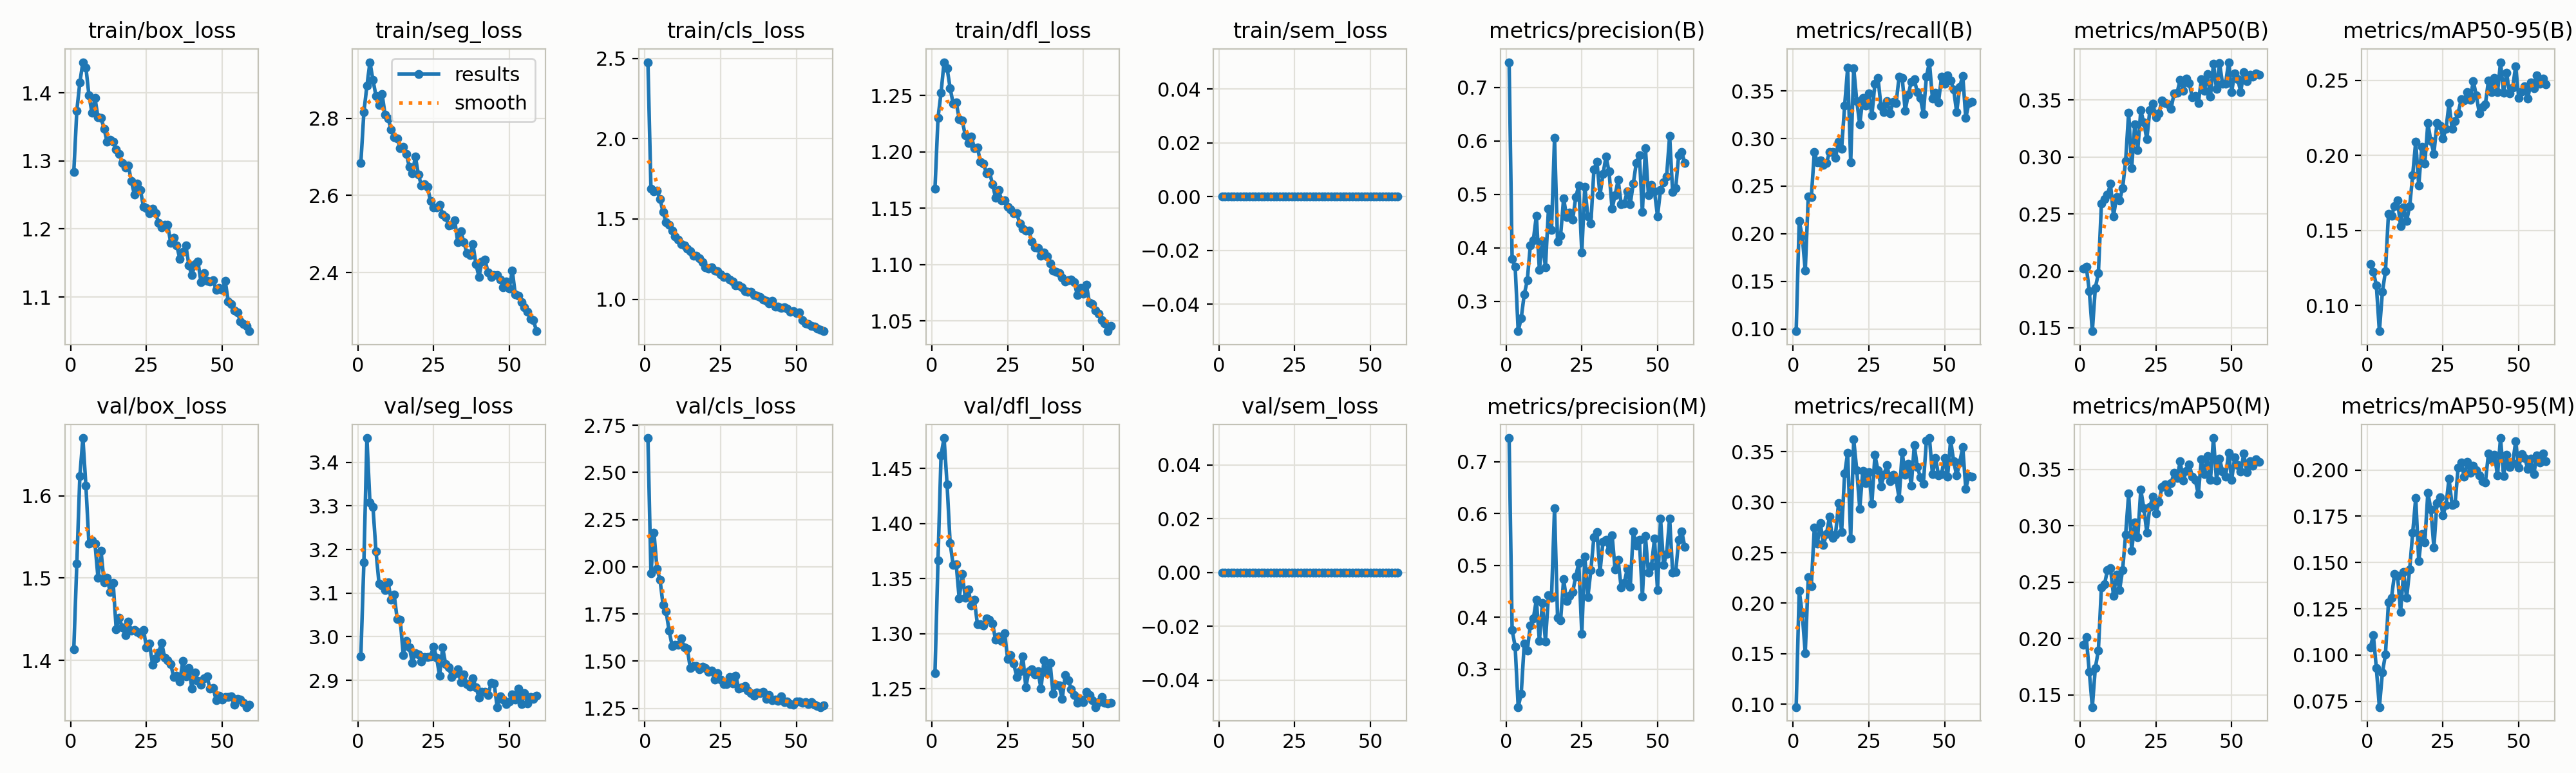

Source data for this figure (header and first rows):
epoch, time, train/box_loss, train/seg_loss, train/cls_loss, train/dfl_loss, train/sem_loss, metrics/precision(B), metrics/recall(B), metrics/mAP50(B), metrics/mAP50-95(B), metrics/precision(M), metrics/recall(M), metrics/mAP50(M), metrics/mAP50-95(M), val/box_loss, val/seg_loss, val/cls_loss, val/dfl_loss, val/sem_loss, lr/pg0, lr/pg1, lr/pg2
1, 102.9, 1.284, 2.684, 2.476, 1.167, 0, 0.7472, 0.09761, 0.202, 0.1274, 0.7459, 0.09711, 0.1944, 0.1041, 1.413, 2.955, 2.682, 1.264, 0, 0.0002747, 0.0002747, 0.0002747
2, 178.3, 1.374, 2.816, 1.69, 1.23, 0, 0.3796, 0.2131, 0.2039, 0.1226, 0.3755, 0.2127, 0.2011, 0.1107, 1.518, 3.171, 1.966, 1.367, 0, 0.0005433, 0.0005433, 0.0005433
3, 250.1, 1.415, 2.884, 1.671, 1.252, 0, 0.3651, 0.1978, 0.1823, 0.1135, 0.3434, 0.1898, 0.1706, 0.09298, 1.624, 3.456, 2.181, 1.462, 0, 0.0008027, 0.0008027, 0.0008027
4, 307.7, 1.445, 2.946, 1.677, 1.28, 0, 0.244, 0.1613, 0.1471, 0.08287, 0.2267, 0.1506, 0.1393, 0.07184, 1.67, 3.307, 1.989, 1.478, 0, 0.0007918, 0.0007918, 0.0007918
5, 362.8, 1.438, 2.899, 1.625, 1.274, 0, 0.2688, 0.2393, 0.1852, 0.109, 0.2524, 0.2258, 0.1741, 0.09057, 1.612, 3.298, 1.931, 1.435, 0, 0.000778, 0.000778, 0.000778
6, 417.9, 1.397, 2.858, 1.542, 1.257, 0, 0.3129, 0.2383, 0.1978, 0.1228, 0.3493, 0.2171, 0.1896, 0.1002, 1.542, 3.195, 1.799, 1.382, 0, 0.0007643, 0.0007643, 0.0007643
7, 475.5, 1.371, 2.834, 1.479, 1.243, 0, 0.3388, 0.2857, 0.2589, 0.1611, 0.3363, 0.2749, 0.2454, 0.1284, 1.546, 3.122, 1.763, 1.363, 0, 0.0007505, 0.0007505, 0.0007505
8, 530.3, 1.392, 2.863, 1.463, 1.244, 0, 0.4044, 0.2752, 0.2632, 0.1599, 0.3837, 0.259, 0.248, 0.131, 1.542, 3.118, 1.661, 1.363, 0, 0.0007368, 0.0007368, 0.0007368
9, 584, 1.364, 2.81, 1.429, 1.229, 0, 0.4142, 0.2768, 0.2669, 0.1661, 0.3975, 0.2793, 0.2607, 0.1438, 1.5, 3.107, 1.582, 1.332, 0, 0.000723, 0.000723, 0.000723
10, 638.5, 1.363, 2.799, 1.391, 1.228, 0, 0.4602, 0.2724, 0.2763, 0.1699, 0.4339, 0.2578, 0.2626, 0.1427, 1.533, 3.125, 1.586, 1.354, 0, 0.0007093, 0.0007093, 0.0007093
11, 693.2, 1.347, 2.772, 1.373, 1.215, 0, 0.3588, 0.274, 0.248, 0.153, 0.3547, 0.2684, 0.2379, 0.1234, 1.495, 3.085, 1.587, 1.333, 0, 0.0006956, 0.0006956, 0.0006956
12, 747.3, 1.328, 2.751, 1.344, 1.208, 0, 0.4132, 0.2858, 0.2647, 0.1654, 0.4276, 0.2854, 0.2569, 0.1447, 1.501, 3.097, 1.62, 1.34, 0, 0.0006818, 0.0006818, 0.0006818
13, 801.7, 1.332, 2.748, 1.334, 1.214, 0, 0.3636, 0.286, 0.2619, 0.1564, 0.3537, 0.2645, 0.2432, 0.1309, 1.483, 3.04, 1.573, 1.326, 0, 0.0006681, 0.0006681, 0.0006681
14, 856.3, 1.328, 2.723, 1.317, 1.203, 0, 0.4728, 0.28, 0.2724, 0.1661, 0.4424, 0.2681, 0.2608, 0.1463, 1.494, 3.039, 1.565, 1.331, 0, 0.0006543, 0.0006543, 0.0006543
15, 910.8, 1.316, 2.725, 1.3, 1.204, 0, 0.4336, 0.2969, 0.2966, 0.1868, 0.4373, 0.2992, 0.2923, 0.166, 1.438, 2.958, 1.463, 1.309, 0, 0.0006406, 0.0006406, 0.0006406
16, 965.3, 1.311, 2.708, 1.271, 1.192, 0, 0.6055, 0.2892, 0.339, 0.2093, 0.6105, 0.2707, 0.3285, 0.1849, 1.452, 2.991, 1.473, 1.308, 0, 0.0006268, 0.0006268, 0.0006268
17, 1021, 1.297, 2.674, 1.27, 1.19, 0, 0.412, 0.3344, 0.2904, 0.1798, 0.3992, 0.3283, 0.2778, 0.1507, 1.44, 2.976, 1.473, 1.308, 0, 0.0006131, 0.0006131, 0.0006131
18, 1080, 1.291, 2.658, 1.255, 1.181, 0, 0.4226, 0.3742, 0.3283, 0.2057, 0.3941, 0.3488, 0.3029, 0.1656, 1.43, 2.941, 1.457, 1.314, 0, 0.0005993, 0.0005993, 0.0005993
19, 1134, 1.293, 2.701, 1.23, 1.182, 0, 0.4927, 0.2752, 0.306, 0.1944, 0.4736, 0.2642, 0.2898, 0.1608, 1.447, 2.962, 1.47, 1.313, 0, 0.0005856, 0.0005856, 0.0005856
20, 1189, 1.27, 2.654, 1.2, 1.172, 0, 0.4575, 0.3741, 0.3409, 0.2214, 0.4309, 0.3621, 0.3319, 0.1877, 1.436, 2.959, 1.463, 1.31, 0, 0.0005719, 0.0005719, 0.0005719
21, 1243, 1.251, 2.626, 1.19, 1.159, 0, 0.4664, 0.3396, 0.33, 0.2096, 0.4411, 0.3319, 0.3158, 0.1787, 1.437, 2.944, 1.444, 1.295, 0, 0.0005581, 0.0005581, 0.0005581
22, 1298, 1.267, 2.628, 1.197, 1.166, 0, 0.4524, 0.3148, 0.3156, 0.2011, 0.4486, 0.2937, 0.2941, 0.1581, 1.435, 2.953, 1.45, 1.298, 0, 0.0005444, 0.0005444, 0.0005444
23, 1352, 1.257, 2.622, 1.18, 1.157, 0, 0.4948, 0.3426, 0.3412, 0.2214, 0.4791, 0.331, 0.317, 0.1822, 1.432, 2.953, 1.404, 1.293, 0, 0.0005306, 0.0005306, 0.0005306
24, 1406, 1.233, 2.586, 1.173, 1.157, 0, 0.516, 0.3346, 0.3465, 0.2197, 0.5048, 0.3192, 0.3258, 0.1852, 1.437, 2.954, 1.436, 1.301, 0, 0.0005169, 0.0005169, 0.0005169
25, 1461, 1.231, 2.569, 1.154, 1.151, 0, 0.3913, 0.3471, 0.3349, 0.2114, 0.3686, 0.3298, 0.311, 0.1756, 1.416, 2.977, 1.401, 1.277, 0, 0.0005031, 0.0005031, 0.0005031
26, 1516, 1.223, 2.57, 1.139, 1.149, 0, 0.5139, 0.3244, 0.3382, 0.2176, 0.5166, 0.2985, 0.321, 0.1812, 1.421, 2.952, 1.378, 1.28, 0, 0.0004894, 0.0004894, 0.0004894
27, 1570, 1.23, 2.575, 1.14, 1.146, 0, 0.4592, 0.3579, 0.3496, 0.2346, 0.4387, 0.3467, 0.3346, 0.1954, 1.395, 2.911, 1.38, 1.273, 0, 0.0004756, 0.0004756, 0.0004756
28, 1625, 1.223, 2.551, 1.12, 1.146, 0, 0.446, 0.364, 0.3474, 0.2177, 0.4909, 0.3317, 0.3369, 0.181, 1.402, 2.975, 1.416, 1.261, 0, 0.0004619, 0.0004619, 0.0004619
29, 1681, 1.209, 2.544, 1.109, 1.136, 0, 0.5462, 0.3341, 0.3458, 0.223, 0.555, 0.3156, 0.3296, 0.182, 1.409, 2.937, 1.383, 1.266, 0, 0.0004482, 0.0004482, 0.0004482
30, 1735, 1.203, 2.522, 1.087, 1.132, 0, 0.5612, 0.3276, 0.3423, 0.2281, 0.5644, 0.3273, 0.3378, 0.2012, 1.421, 2.929, 1.423, 1.28, 0, 0.0004344, 0.0004344, 0.0004344
31, 1790, 1.206, 2.523, 1.084, 1.13, 0, 0.4982, 0.3396, 0.3557, 0.2373, 0.4871, 0.3369, 0.3467, 0.204, 1.403, 2.907, 1.354, 1.251, 0, 0.0004207, 0.0004207, 0.0004207
32, 1846, 1.206, 2.535, 1.073, 1.13, 0, 0.5381, 0.3263, 0.3562, 0.2366, 0.5458, 0.3209, 0.3423, 0.1965, 1.4, 2.915, 1.363, 1.266, 0, 0.0004069, 0.0004069, 0.0004069
33, 1900, 1.179, 2.478, 1.05, 1.12, 0, 0.5706, 0.3387, 0.3678, 0.2422, 0.5497, 0.3272, 0.3573, 0.2044, 1.395, 2.925, 1.369, 1.268, 0, 0.0003932, 0.0003932, 0.0003932
34, 1954, 1.188, 2.507, 1.048, 1.116, 0, 0.5425, 0.3371, 0.3579, 0.2372, 0.5279, 0.3226, 0.3399, 0.1986, 1.38, 2.896, 1.344, 1.263, 0, 0.0003794, 0.0003794, 0.0003794
35, 2008, 1.176, 2.479, 1.045, 1.115, 0, 0.4729, 0.3651, 0.3689, 0.2496, 0.5585, 0.3035, 0.3484, 0.2022, 1.381, 2.913, 1.33, 1.266, 0, 0.0003657, 0.0003657, 0.0003657
36, 2062, 1.156, 2.451, 1.025, 1.108, 0, 0.4989, 0.3639, 0.3646, 0.2399, 0.4922, 0.3497, 0.3542, 0.1998, 1.374, 2.891, 1.319, 1.25, 0, 0.0003519, 0.0003519, 0.0003519
37, 2117, 1.166, 2.445, 1.021, 1.111, 0, 0.527, 0.3293, 0.3524, 0.2281, 0.5105, 0.3272, 0.3436, 0.1971, 1.399, 2.886, 1.336, 1.276, 0, 0.0003382, 0.0003382, 0.0003382
38, 2172, 1.176, 2.474, 1.016, 1.107, 0, 0.4814, 0.3462, 0.3532, 0.2322, 0.4572, 0.3383, 0.3405, 0.1939, 1.381, 2.904, 1.329, 1.264, 0, 0.0003245, 0.0003245, 0.0003245
39, 2227, 1.146, 2.422, 0.9999, 1.101, 0, 0.4831, 0.3594, 0.3469, 0.2341, 0.4658, 0.3165, 0.3279, 0.1933, 1.39, 2.884, 1.338, 1.274, 0, 0.0003107, 0.0003107, 0.0003107
40, 2282, 1.132, 2.389, 0.9896, 1.095, 0, 0.5056, 0.3623, 0.368, 0.2497, 0.4933, 0.3562, 0.3589, 0.2088, 1.365, 2.861, 1.301, 1.245, 0, 0.000297, 0.000297, 0.000297
41, 2337, 1.149, 2.429, 0.9722, 1.094, 0, 0.4822, 0.3484, 0.3579, 0.2423, 0.4587, 0.3349, 0.3461, 0.2053, 1.385, 2.873, 1.32, 1.254, 0, 0.0002832, 0.0002832, 0.0002832
42, 2395, 1.152, 2.433, 0.989, 1.093, 0, 0.5201, 0.3424, 0.3727, 0.2515, 0.5656, 0.3249, 0.3615, 0.2082, 1.375, 2.873, 1.292, 1.253, 0, 0.0002695, 0.0002695, 0.0002695
43, 2450, 1.121, 2.4, 0.9547, 1.089, 0, 0.5591, 0.326, 0.3529, 0.242, 0.5379, 0.3185, 0.3406, 0.1971, 1.37, 2.866, 1.296, 1.241, 0, 0.0002557, 0.0002557, 0.0002557
44, 2510, 1.135, 2.388, 0.9528, 1.085, 0, 0.5736, 0.3651, 0.3819, 0.2621, 0.5491, 0.3608, 0.3778, 0.2173, 1.378, 2.894, 1.29, 1.262, 0, 0.000242, 0.000242, 0.000242
45, 2565, 1.124, 2.394, 0.947, 1.086, 0, 0.4668, 0.3802, 0.3596, 0.2415, 0.4407, 0.3635, 0.34, 0.1969, 1.38, 2.894, 1.315, 1.258, 0, 0.0002282, 0.0002282, 0.0002282
46, 2620, 1.123, 2.394, 0.9514, 1.087, 0, 0.5867, 0.3419, 0.3823, 0.255, 0.5566, 0.3276, 0.3595, 0.2082, 1.365, 2.839, 1.283, 1.25, 0, 0.0002145, 0.0002145, 0.0002145
47, 2675, 1.125, 2.382, 0.9421, 1.084, 0, 0.4989, 0.348, 0.3643, 0.2411, 0.4857, 0.3441, 0.3482, 0.2016, 1.366, 2.864, 1.285, 1.244, 0, 0.0002008, 0.0002008, 0.0002008
48, 2729, 1.11, 2.361, 0.922, 1.073, 0, 0.5181, 0.3382, 0.3643, 0.245, 0.4987, 0.3266, 0.3435, 0.2036, 1.352, 2.856, 1.272, 1.237, 0, 0.000187, 0.000187, 0.000187
49, 2784, 1.113, 2.377, 0.9271, 1.079, 0, 0.5051, 0.3651, 0.3831, 0.2595, 0.5516, 0.3281, 0.3649, 0.2154, 1.357, 2.845, 1.269, 1.24, 0, 0.0001733, 0.0001733, 0.0001733
50, 2843, 1.11, 2.359, 0.915, 1.074, 0, 0.4592, 0.3577, 0.357, 0.2384, 0.4525, 0.3438, 0.3405, 0.2014, 1.353, 2.852, 1.286, 1.238, 0, 0.0001595, 0.0001595, 0.0001595
51, 2894, 1.123, 2.405, 0.9188, 1.082, 0, 0.5086, 0.3663, 0.3732, 0.2427, 0.5903, 0.3255, 0.3604, 0.2086, 1.355, 2.868, 1.285, 1.248, 0, 0.0001458, 0.0001458, 0.0001458
52, 2938, 1.094, 2.343, 0.8685, 1.066, 0, 0.5231, 0.3612, 0.3683, 0.246, 0.5013, 0.3616, 0.3541, 0.2065, 1.356, 2.855, 1.28, 1.244, 0, 0.000132, 0.000132, 0.000132
53, 2981, 1.089, 2.34, 0.8499, 1.065, 0, 0.5339, 0.3513, 0.357, 0.2379, 0.5219, 0.3404, 0.3482, 0.2006, 1.356, 2.882, 1.282, 1.24, 0, 0.0001183, 0.0001183, 0.0001183
54, 3023, 1.08, 2.324, 0.8443, 1.059, 0, 0.609, 0.3276, 0.3743, 0.2486, 0.5909, 0.3265, 0.3639, 0.206, 1.346, 2.845, 1.273, 1.233, 0, 0.0001045, 0.0001045, 0.0001045
55, 3066, 1.078, 2.31, 0.8348, 1.056, 0, 0.5043, 0.3543, 0.3663, 0.2447, 0.4861, 0.3396, 0.3473, 0.1978, 1.353, 2.871, 1.282, 1.238, 0, 9.0797e-05, 9.0797e-05, 9.0797e-05
56, 3109, 1.064, 2.299, 0.829, 1.051, 0, 0.512, 0.3658, 0.3723, 0.2535, 0.4875, 0.3544, 0.3571, 0.208, 1.352, 2.847, 1.271, 1.243, 0, 7.70525e-05, 7.70525e-05, 7.70525e-05
57, 3152, 1.06, 2.281, 0.8192, 1.048, 0, 0.5735, 0.3217, 0.3703, 0.2478, 0.5494, 0.3135, 0.3535, 0.2039, 1.348, 2.862, 1.263, 1.237, 0, 6.3308e-05, 6.3308e-05, 6.3308e-05
58, 3195, 1.057, 2.276, 0.8107, 1.041, 0, 0.5793, 0.3369, 0.3733, 0.2509, 0.5659, 0.3258, 0.3588, 0.2089, 1.343, 2.857, 1.257, 1.237, 0, 4.95635e-05, 4.95635e-05, 4.95635e-05
59, 3238, 1.05, 2.248, 0.8008, 1.046, 0, 0.5587, 0.3388, 0.3723, 0.2474, 0.5362, 0.3251, 0.3566, 0.2047, 1.346, 2.865, 1.266, 1.238, 0, 3.5819e-05, 3.5819e-05, 3.5819e-05
